The GitHub repository Raja-Lakshmanan/ElectronicComponentClassifier contains a labelled image folder "cleaned_dataset" with 10 categories: capacitor, diode, fuse, inductor, integrated circuit, LED, potentiometer, push button, resistor, transistor. Examples follow, each with its label.

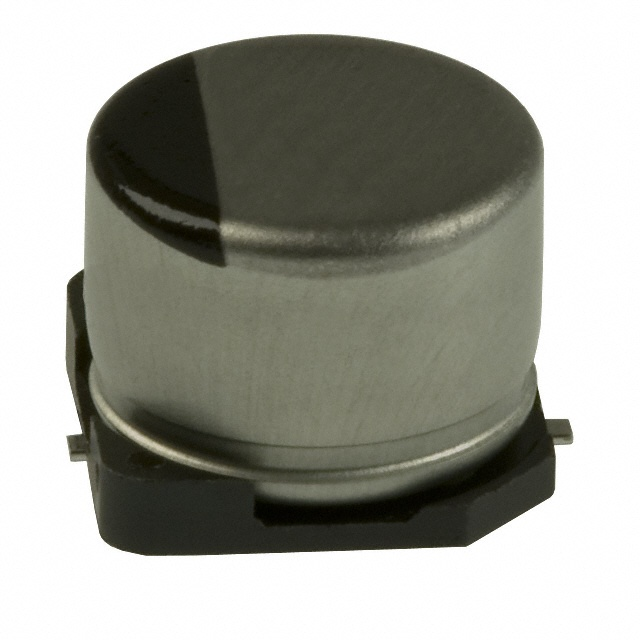
Label: capacitor

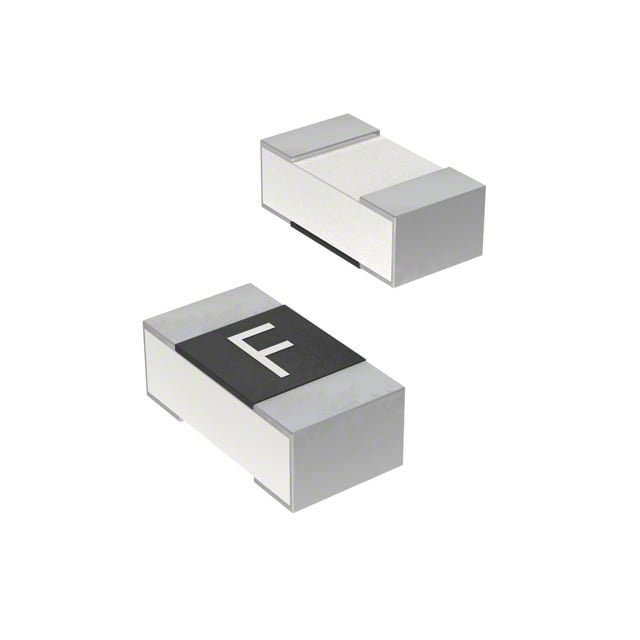
Label: fuse

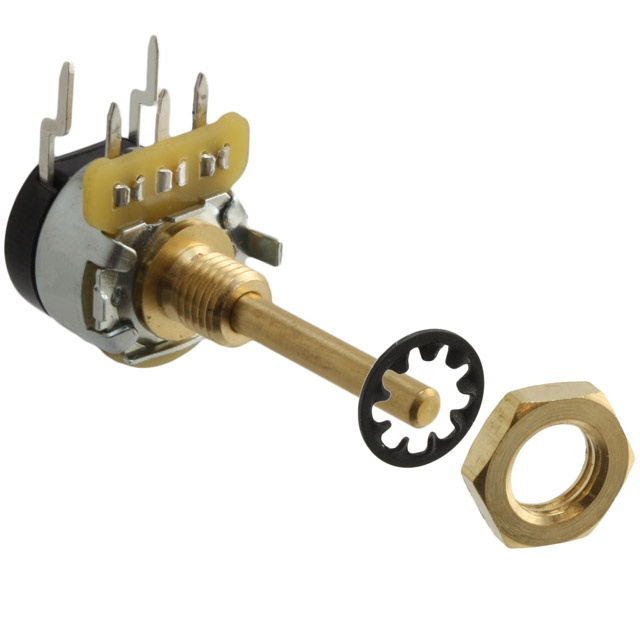
Label: potentiometer

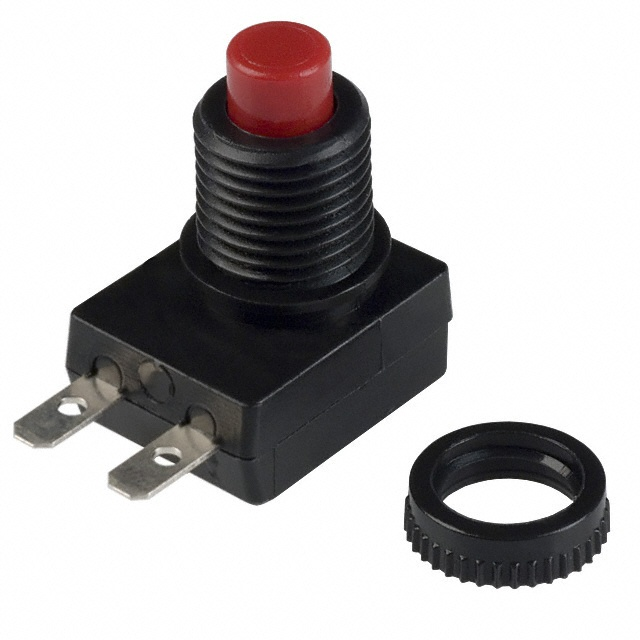
Label: push button

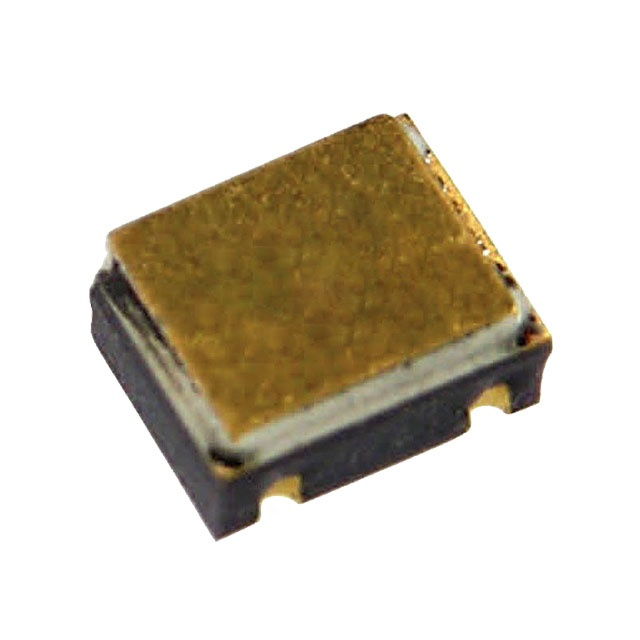
Label: transistor

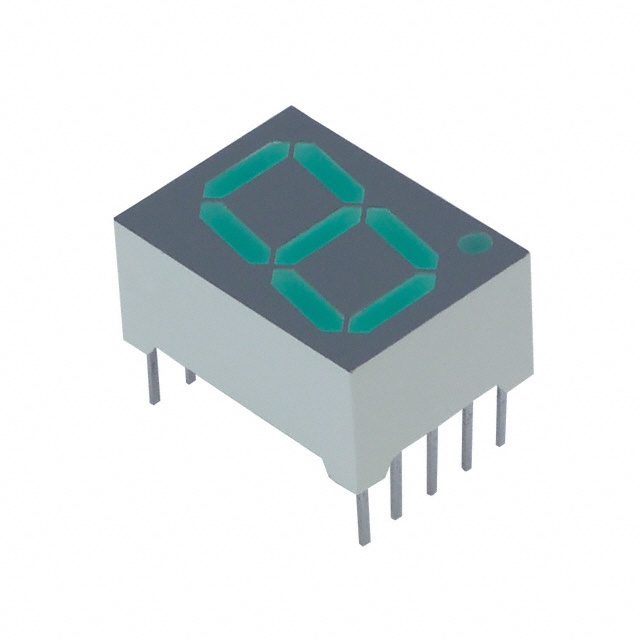
Label: LED
